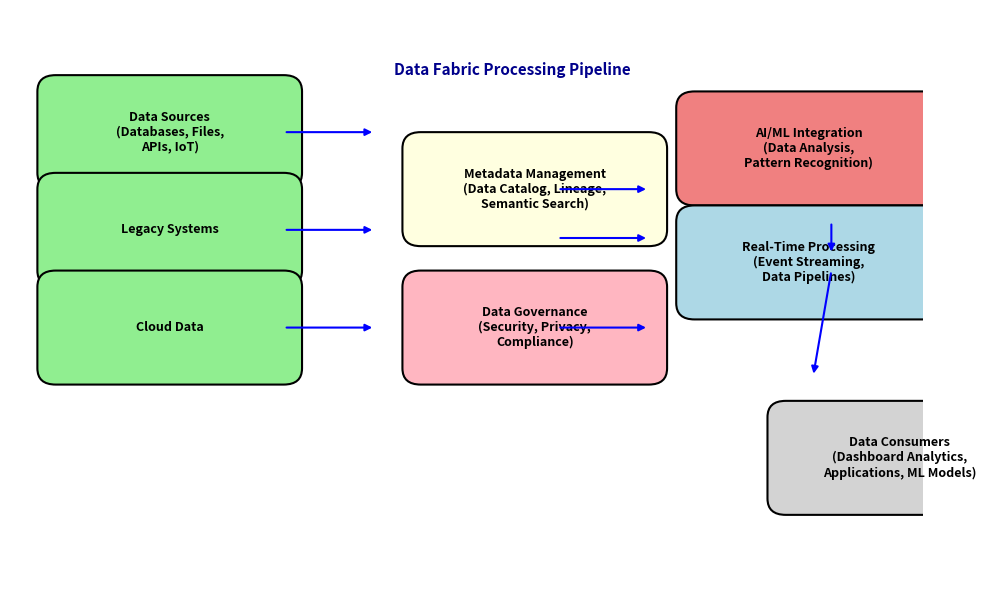

Source code (Python):
import matplotlib.pyplot as plt
from matplotlib.patches import FancyBboxPatch

# Function to draw boxes and arrows
def draw_box(ax, text, xy, width=2.5, height=1.0, box_color="lightblue"):
    box = FancyBboxPatch(xy, width, height,
                         boxstyle="round,pad=0.2",
                         edgecolor="black", facecolor=box_color, linewidth=1.5)
    ax.add_patch(box)
    ax.text(xy[0] + width / 2, xy[1] + height / 2, text,
            ha="center", va="center", fontsize=9, color="black", weight="bold")


def draw_arrow(ax, start_point, end_point, arrow_color="black"):
    ax.annotate("",
                xy=end_point, xycoords="data",
                xytext=start_point, textcoords="data",
                arrowprops=dict(arrowstyle="-|>", color=arrow_color, linewidth=1.5))

# Create figure
fig, ax = plt.subplots(figsize=(10, 6))
ax.set_xlim(0, 10)
ax.set_ylim(0, 7)
ax.axis("off")

# Draw components of the Data Fabric architecture:

# Data Sources Layer
draw_box(ax, "Data Sources\n(Databases, Files,\nAPIs, IoT)", xy=(0.5, 5.0), box_color="lightgreen")
draw_box(ax, "Legacy Systems", xy=(0.5, 3.8), box_color="lightgreen")
draw_box(ax, "Cloud Data", xy=(0.5, 2.6), box_color="lightgreen")
draw_arrow(ax, (3.0, 5.5), (4.0, 5.5), arrow_color="blue")
draw_arrow(ax, (3.0, 4.3), (4.0, 4.3), arrow_color="blue")
draw_arrow(ax, (3.0, 3.1), (4.0, 3.1), arrow_color="blue")

# Metadata Management Layer
draw_box(ax, "Metadata Management\n(Data Catalog, Lineage,\nSemantic Search)", xy=(4.5, 4.3), box_color="lightyellow")
draw_arrow(ax, (6.0, 4.8), (7.0, 4.8), arrow_color="blue")
draw_arrow(ax, (6.0, 4.2), (7.0, 4.2), arrow_color="blue")

# AI/ML Processor Layer
draw_box(ax, "AI/ML Integration\n(Data Analysis,\nPattern Recognition)", xy=(7.5, 4.8), box_color="lightcoral")

# Governance Layer
draw_box(ax, "Data Governance\n(Security, Privacy,\nCompliance)", xy=(4.5, 2.6), box_color="lightpink")
draw_arrow(ax, (6.0, 3.1), (7.0, 3.1), arrow_color="blue")

# Real-Time Processing Layer
draw_box(ax, "Real-Time Processing\n(Event Streaming,\nData Pipelines)", xy=(7.5, 3.4), box_color="lightblue")
draw_arrow(ax, (9.0, 4.4), (9.0, 4.0), arrow_color="blue")

# Data Consumers Layer
draw_box(ax, "Data Consumers\n(Dashboard Analytics,\nApplications, ML Models)", xy=(8.5, 1.0), box_color="lightgray")
draw_arrow(ax, (9.0, 3.8), (8.8, 2.5), arrow_color="blue")

# Add labels for the pipelines
ax.text(5.5, 6.2, "Data Fabric Processing Pipeline", fontsize=11, weight="bold", ha="center", color="darkblue")

# Adjust spacing
plt.tight_layout()
plt.show()
